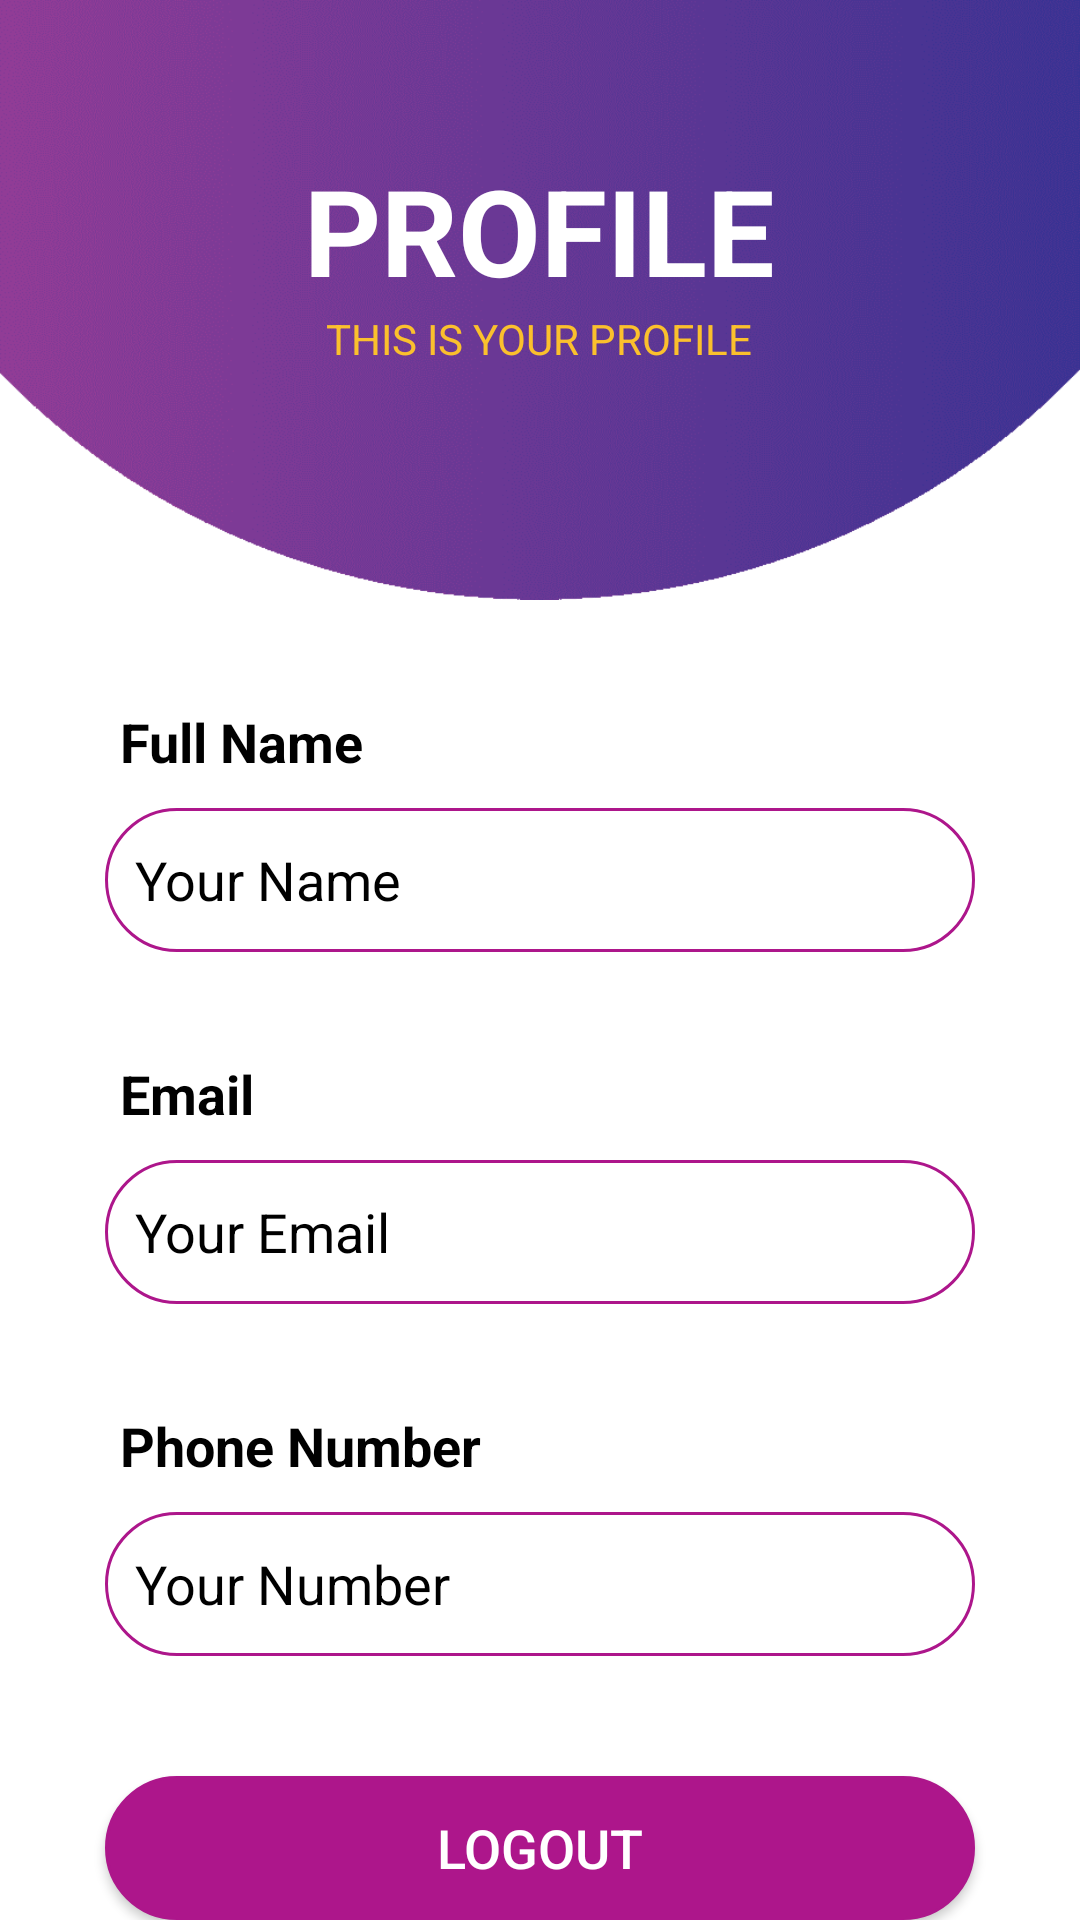

Here is an Android app screen rendered from its layout file. Give the layout XML and the strings, colors and styles it references.
<!-- AndroidManifest.xml: application theme Theme.ComfestSEA16 -->
<!-- res/layout/fragment_third.xml -->
<?xml version="1.0" encoding="utf-8"?>
<ScrollView xmlns:android="http://schemas.android.com/apk/res/android"
    xmlns:app="http://schemas.android.com/apk/res-auto"
    xmlns:tools="http://schemas.android.com/tools"
    android:layout_width="match_parent"
    android:layout_height="match_parent"
    android:background="@color/white">

    <androidx.constraintlayout.widget.ConstraintLayout
        android:layout_width="match_parent"
        android:layout_height="wrap_content">

        <LinearLayout
            android:id="@+id/linearLayout"
            android:layout_width="match_parent"
            android:layout_height="200dp"
            android:background="@drawable/header"
            android:gravity="center_horizontal"
            android:orientation="vertical"
            app:layout_constraintEnd_toEndOf="parent"
            app:layout_constraintStart_toStartOf="parent"
            app:layout_constraintTop_toTopOf="parent">

            <TextView
                android:layout_width="wrap_content"
                android:layout_height="wrap_content"
                android:layout_marginTop="50dp"
                android:text="@string/profile"
                android:textColor="@color/white"
                android:textSize="40sp"
                android:textStyle="bold" />

            <TextView
                android:layout_width="wrap_content"
                android:layout_height="wrap_content"
                android:text="@string/this_is_your_profile"
                android:textColor="#fbc02d" />
        </LinearLayout>

        <TextView
            android:id="@+id/title_edit_fullname"
            android:layout_width="wrap_content"
            android:layout_height="wrap_content"
            android:layout_marginStart="40dp"
            android:layout_marginTop="35dp"
            android:text="@string/full_name1"
            android:textColor="@color/black"
            android:textSize="18sp"
            android:textStyle="bold"
            app:layout_constraintStart_toStartOf="parent"
            app:layout_constraintTop_toBottomOf="@+id/linearLayout" />

        <EditText
            android:id="@+id/fullName"
            android:layout_width="match_parent"
            android:layout_height="wrap_content"
            android:layout_marginLeft="35dp"
            android:layout_marginTop="10dp"
            android:layout_marginRight="35dp"
            android:background="@drawable/textbpx"
            android:hint="@string/your_name"
            android:enabled="false"
            android:minHeight="48dp"
            android:textColor="@color/black"
            android:textColorHint="@color/black"
            app:layout_constraintEnd_toEndOf="parent"
            app:layout_constraintStart_toStartOf="parent"
            app:layout_constraintTop_toBottomOf="@+id/title_edit_fullname"
            android:autofillHints=""
            tools:ignore="TextFields,VisualLintTextFieldSize" />

        <TextView
            android:id="@+id/title_edit_email"
            android:layout_width="wrap_content"
            android:layout_height="wrap_content"
            android:layout_marginStart="40dp"
            android:layout_marginTop="35dp"
            android:text="@string/email"
            android:textColor="@color/black"
            android:textSize="18sp"
            android:textStyle="bold"
            app:layout_constraintStart_toStartOf="parent"
            app:layout_constraintTop_toBottomOf="@+id/fullName" />

        <EditText
            android:id="@+id/email"
            android:layout_width="match_parent"
            android:layout_height="wrap_content"
            android:layout_marginLeft="35dp"
            android:layout_marginTop="10dp"
            android:layout_marginRight="35dp"
            android:background="@drawable/textbpx"
            android:hint="@string/your_email"
            android:minHeight="48dp"
            android:enabled="false"
            android:textColor="@color/black"
            android:textColorHint="@color/black"
            app:layout_constraintEnd_toEndOf="parent"
            app:layout_constraintStart_toStartOf="parent"
            app:layout_constraintTop_toBottomOf="@+id/title_edit_email"
            android:autofillHints=""
            tools:ignore="TextFields,VisualLintTextFieldSize" />

        <TextView
            android:id="@+id/title_edit_number"
            android:layout_width="wrap_content"
            android:layout_height="wrap_content"
            android:layout_marginStart="40dp"
            android:layout_marginTop="35dp"
            android:text="Phone Number"
            android:textColor="@color/black"
            android:textSize="18sp"
            android:textStyle="bold"
            app:layout_constraintStart_toStartOf="parent"
            app:layout_constraintTop_toBottomOf="@+id/email"
            tools:ignore="HardcodedText" />

        <EditText
            android:id="@+id/phoneNumber"
            android:layout_width="match_parent"
            android:layout_height="wrap_content"
            android:layout_marginLeft="35dp"
            android:layout_marginTop="10dp"
            android:layout_marginRight="35dp"
            android:background="@drawable/textbpx"
            android:hint="@string/your_number"
            android:minHeight="48dp"
            android:textColor="@color/black"
            android:enabled="false"
            android:textColorHint="@color/black"
            app:layout_constraintEnd_toEndOf="parent"
            app:layout_constraintStart_toStartOf="parent"
            app:layout_constraintTop_toBottomOf="@+id/title_edit_number"
            android:autofillHints=""
            tools:ignore="TextFields,VisualLintTextFieldSize" />

        <androidx.appcompat.widget.AppCompatButton
            android:id="@+id/logoutButton"
            android:layout_width="match_parent"
            android:layout_height="wrap_content"
            android:layout_marginLeft="35dp"
            android:layout_marginRight="35dp"
            android:layout_marginTop="40dp"
            android:background="@drawable/button"
            android:text="@string/logout"
            android:textColor="@color/white"
            android:textSize="18sp"
            app:layout_constraintEnd_toEndOf="parent"
            app:layout_constraintStart_toStartOf="parent"
            app:layout_constraintTop_toBottomOf="@+id/phoneNumber"
            tools:ignore="VisualLintButtonSize" />


    </androidx.constraintlayout.widget.ConstraintLayout>

</ScrollView>
<!-- resources referenced by this layout -->
<resources>
  <color name="black">#FF000000</color>
  <color name="white">#FFFFFFFF</color>
  <!-- drawable button (drawable) -->
  <?xml version="1.0" encoding="utf-8"?>
  <shape xmlns:android="http://schemas.android.com/apk/res/android">
      <solid android:color="#ad168b"/>
      <stroke android:width="1dp" android:color="#ad168b"/>
      <padding android:bottom="10dp" android:left="10dp" android:right="10dp" android:top="10dp"/>
      <corners android:radius="40dp"/>
  </shape>
  <!-- drawable header: png bitmap (drawable, 155068 bytes) -->
  <!-- drawable textbpx (drawable) -->
  <?xml version="1.0" encoding="utf-8"?>
  <shape xmlns:android="http://schemas.android.com/apk/res/android">
      <stroke android:width="1dp" android:color="#ad168b"/>
      <padding android:bottom="10dp" android:left="10dp" android:right="10dp" android:top="10dp"/>
      <corners android:radius="40dp"/>
  </shape>
  <string name="email">Email</string>
  <string name="full_name1">Full Name</string>
  <string name="logout">LOGOUT</string>
  <string name="profile">PROFILE</string>
  <string name="this_is_your_profile">THIS IS YOUR PROFILE</string>
  <string name="your_email">Your Email</string>
  <string name="your_name">Your Name</string>
  <string name="your_number">Your Number</string>
  <style name="Theme.ComfestSEA16" parent="Base.Theme.ComfestSEA16" />
  <style name="Base.Theme.ComfestSEA16" parent="Theme.Material3.DayNight.NoActionBar">
          
          
      </style>
</resources>
